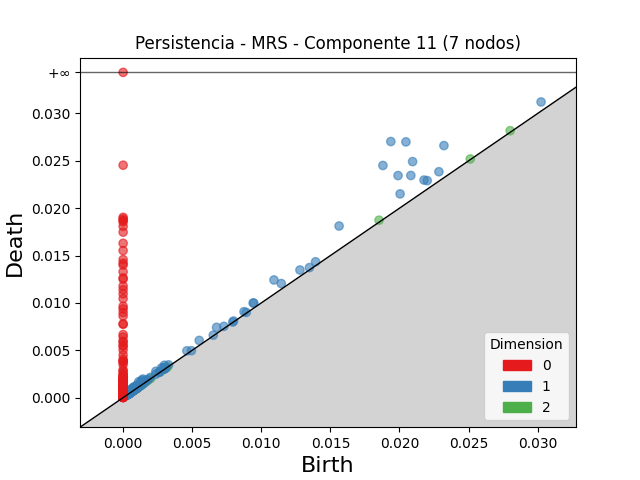

The table this chart was drawn from, first rows:
dimension, birth, death
2, 0.01852, 0.01873
2, 0.02801, 0.02818
2, 0.003057, 0.003186
2, 0.001166, 0.001292
2, 0.001126, 0.001243
2, 0.001123, 0.001224
2, 0.00123, 0.00133
2, 0.0007262, 0.0008224
2, 0.001595, 0.001688
2, 0.001642, 0.001731
2, 0.02512, 0.0252
2, 0.00104, 0.001094
2, 0.0007807, 0.0008346
2, 0.0005116, 0.0005612
2, 0.001117, 0.001165
2, 0.001049, 0.001097
2, 0.001132, 0.001175
2, 0.0008835, 0.0009265
2, 0.002731, 0.002772
2, 0.0032, 0.003239
2, 0.001031, 0.001067
2, 0.001155, 0.00119
2, 0.0004173, 0.0004525
2, 0.001985, 0.002017
2, 0.001119, 0.001151
2, 0.0007272, 0.0007551
2, 0.000935, 0.0009622
2, 0.001308, 0.001334
2, 0.003126, 0.00315
2, 0.0003602, 0.0003831
2, 0.0004889, 0.0005092
2, 0.001239, 0.001254
2, 0.000766, 0.0007781
2, 0.0003704, 0.0003825
2, 0.001732, 0.001743
2, 0.000893, 0.0009035
2, 0.0006644, 0.0006748
2, 0.001147, 0.001156
2, 0.0007593, 0.0007679
2, 0.0006683, 0.0006755
2, 0.001055, 0.001062
2, 0.0008339, 0.0008388
2, 0.0009624, 0.000967
2, 0.0007481, 0.0007524
2, 0.000727, 0.0007307
2, 0.0005806, 0.0005842
1, 0.01937, 0.02704
1, 0.02047, 0.027
1, 0.0188, 0.02451
1, 0.02095, 0.02492
1, 0.01989, 0.02344
1, 0.02322, 0.02661
1, 0.02082, 0.02345
1, 0.01563, 0.01812
1, 0.01092, 0.01242
1, 0.02005, 0.02151
1, 0.02178, 0.02297
1, 0.02285, 0.02385
1, 0.03025, 0.03121
1, 0.02201, 0.02291
... 1,681 more rows
